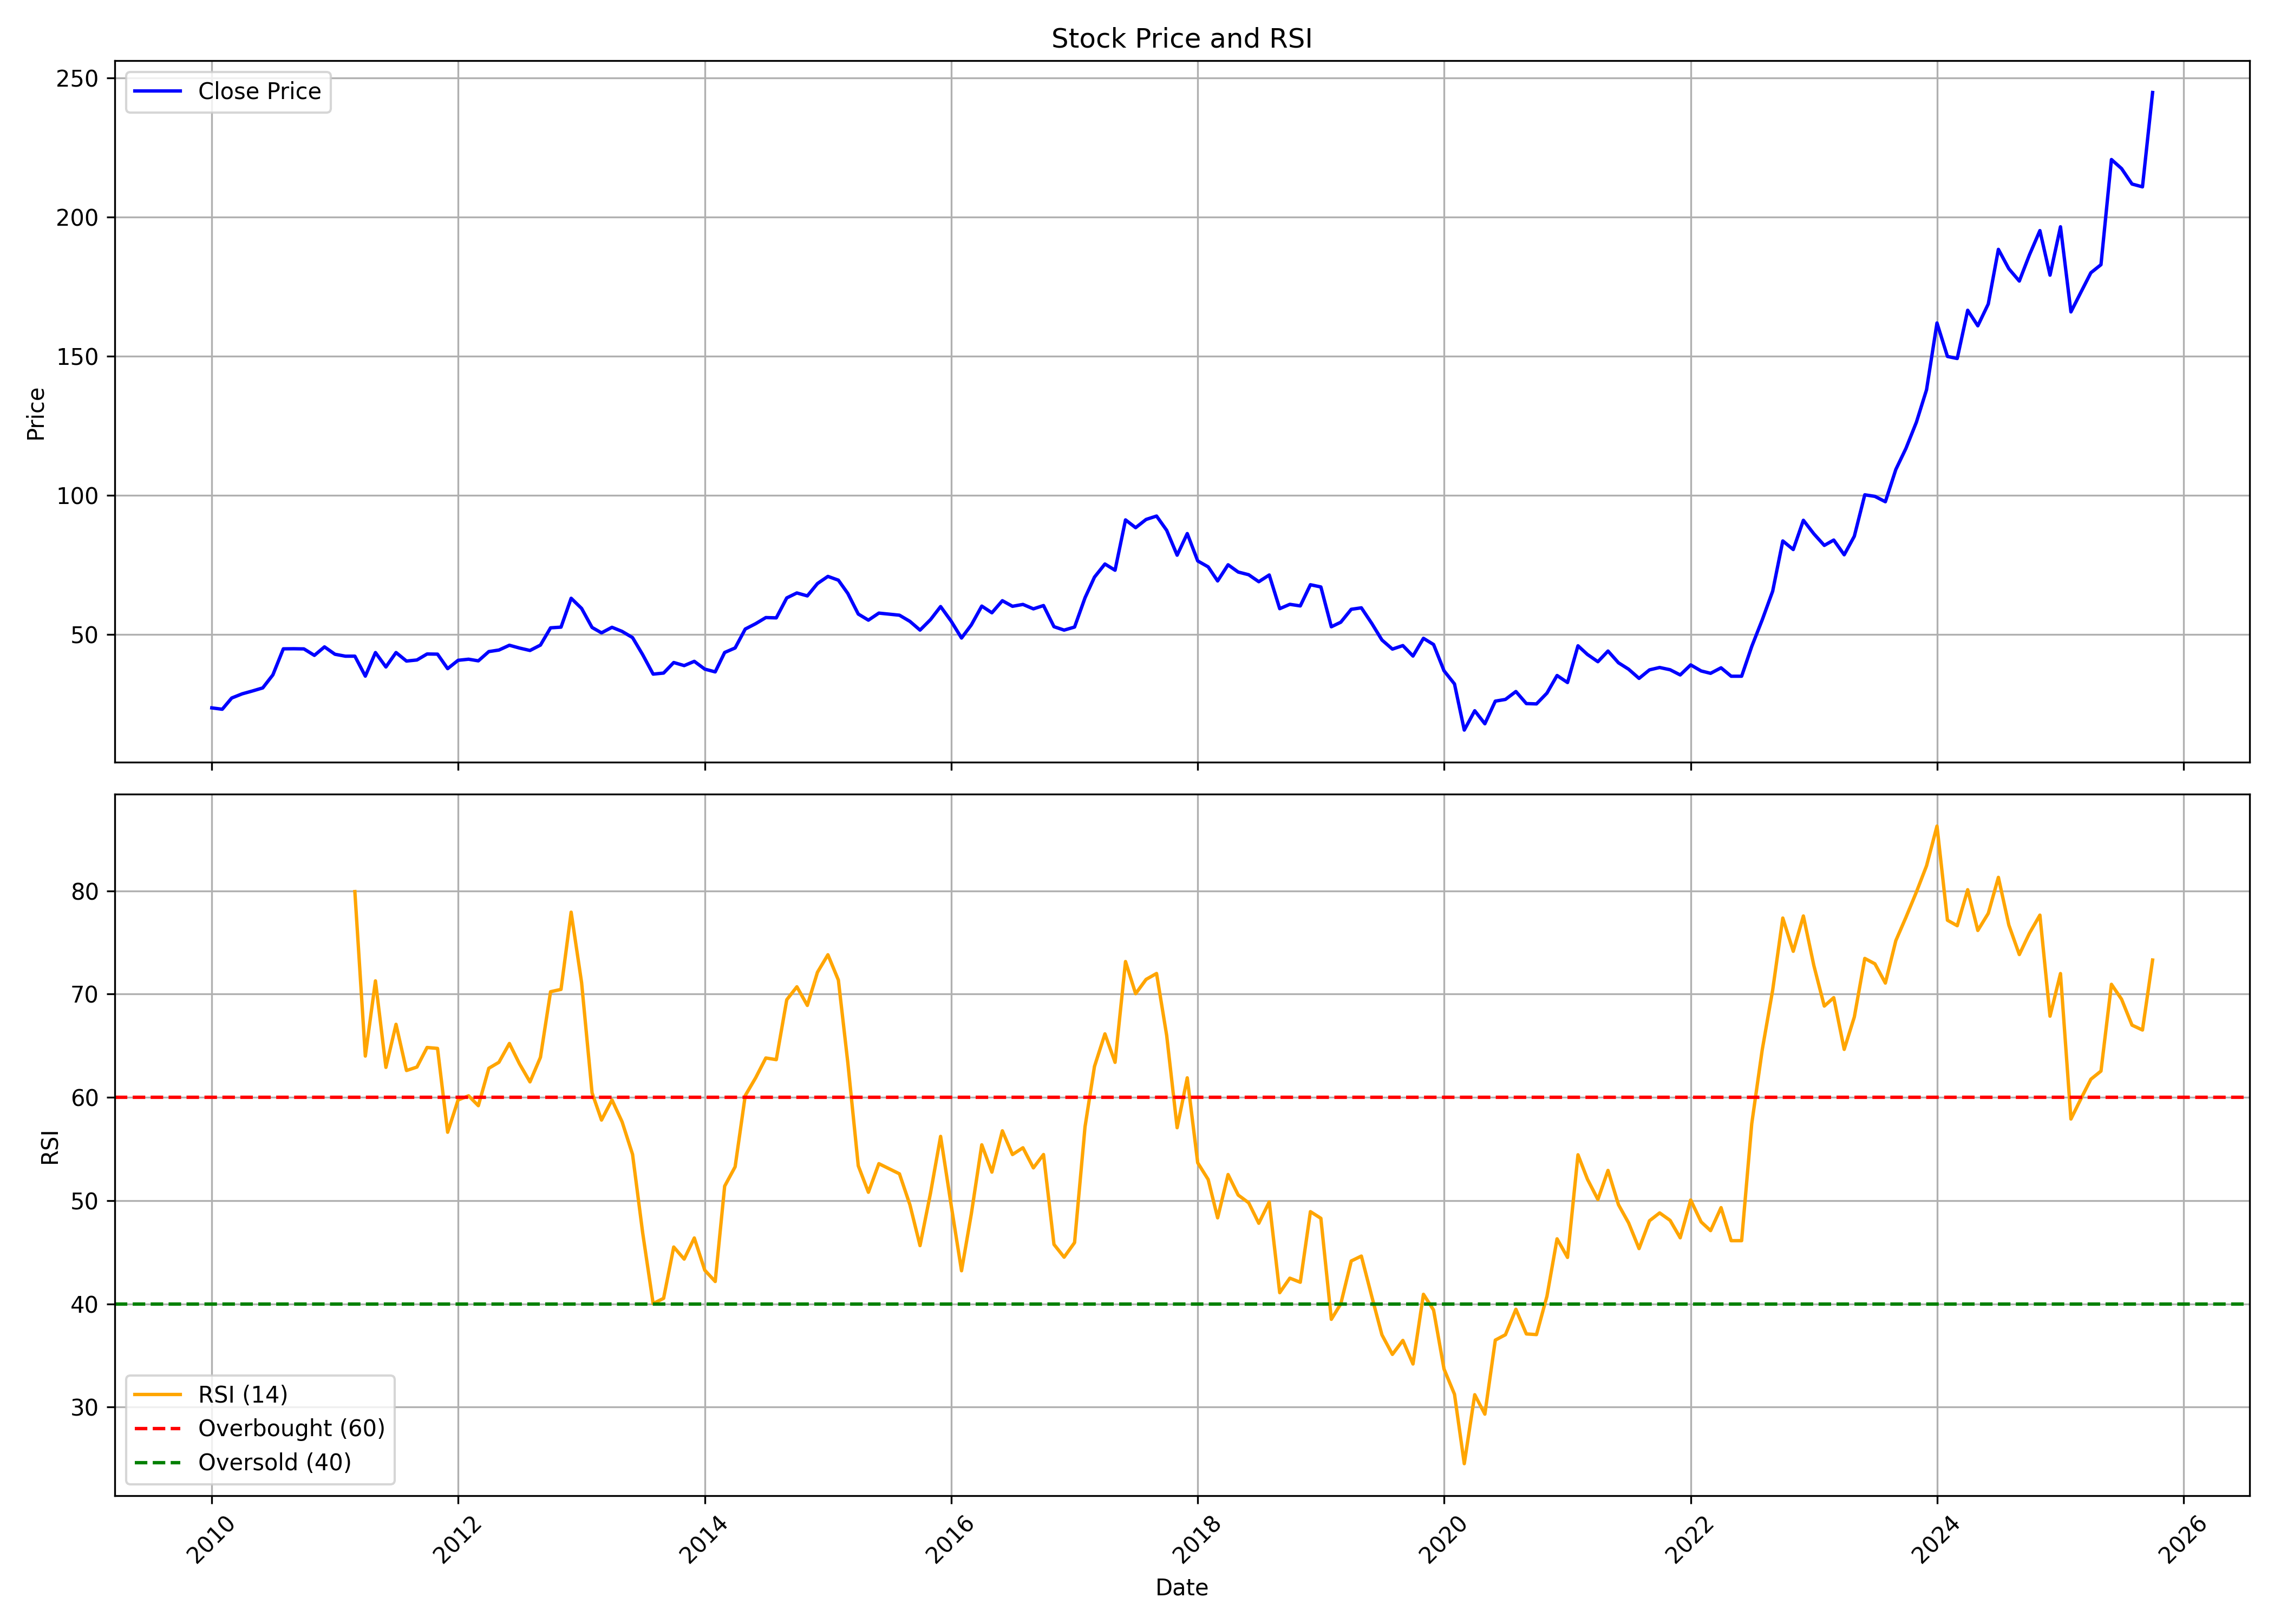

Values plotted in this chart, from the file beside it:
, date, symbol, open, high, low, close, volume, rsi
0, 2010-01-01, KARURVYSYA, 23.33, 25.21, 22.45, 23.51, 15024259, 
1, 2010-02-01, KARURVYSYA, 23.51, 24.09, 22.04, 23.01, 5950402, 
2, 2010-03-01, KARURVYSYA, 23.01, 27.5, 23.01, 27.05, 47606837, 
3, 2010-04-01, KARURVYSYA, 27.21, 29.74, 26.33, 28.56, 14728880, 
4, 2010-05-01, KARURVYSYA, 28.68, 30.85, 27.66, 29.57, 18917473, 
5, 2010-06-01, KARURVYSYA, 29.74, 32.18, 28.88, 30.69, 13456214, 
6, 2010-07-01, KARURVYSYA, 30.5, 38.13, 30.5, 35.38, 30794244, 
7, 2010-08-01, KARURVYSYA, 36.25, 46.05, 34.15, 44.74, 45757425, 
8, 2010-09-01, KARURVYSYA, 45.7, 53.69, 42.38, 44.78, 130258155, 
9, 2010-10-01, KARURVYSYA, 44.88, 49.02, 43.46, 44.72, 18734395, 
10, 2010-11-01, KARURVYSYA, 44.88, 46.39, 41.44, 42.39, 22428751, 
11, 2010-12-01, KARURVYSYA, 42.45, 45.72, 40.79, 45.45, 12937385, 
12, 2011-01-01, KARURVYSYA, 45.63, 46.05, 41.53, 42.8, 12007197, 
13, 2011-02-01, KARURVYSYA, 42.97, 46.98, 41.16, 42.09, 19866356, 
14, 2011-03-01, KARURVYSYA, 43.26, 44.35, 40.18, 42.11, 11448971, 79.93
15, 2011-04-01, KARURVYSYA, 42.42, 43.68, 32.71, 34.93, 918233, 64
16, 2011-05-01, KARURVYSYA, 33.98, 45.04, 33.25, 43.41, 7177005, 71.28
17, 2011-06-01, KARURVYSYA, 43.38, 43.95, 34.71, 38.22, 2491392, 62.91
18, 2011-07-01, KARURVYSYA, 38.93, 46.1, 38.2, 43.41, 11763554, 67.08
19, 2011-08-01, KARURVYSYA, 44.07, 45.26, 36.08, 40.35, 16028076, 62.6
20, 2011-09-01, KARURVYSYA, 40.35, 42.86, 38.28, 40.73, 15949002, 62.94
21, 2011-10-01, KARURVYSYA, 39.88, 43.09, 38.28, 42.89, 18881010, 64.83
22, 2011-11-01, KARURVYSYA, 43.2, 43.63, 37.88, 42.83, 14403289, 64.74
23, 2011-12-01, KARURVYSYA, 43.41, 43.41, 37.23, 37.62, 7629978, 56.62
24, 2012-01-01, KARURVYSYA, 37.93, 42.33, 34.19, 40.62, 8117150, 59.75
25, 2012-02-01, KARURVYSYA, 40.16, 44.07, 40.06, 41.01, 10353699, 60.15
26, 2012-03-01, KARURVYSYA, 40.81, 42.22, 39.54, 40.42, 46097824, 59.2
27, 2012-04-01, KARURVYSYA, 40.54, 45.47, 40.34, 43.76, 88604080, 62.82
28, 2012-05-01, KARURVYSYA, 43.76, 45.04, 39.94, 44.31, 18403525, 63.4
29, 2012-06-01, KARURVYSYA, 45.04, 46.35, 43.41, 46.03, 9967750, 65.22
30, 2012-07-01, KARURVYSYA, 46.45, 48.08, 43.99, 45.03, 8886663, 63.24
31, 2012-08-01, KARURVYSYA, 46.25, 47.09, 43.75, 44.15, 6494507, 61.5
32, 2012-09-01, KARURVYSYA, 44.51, 46.75, 43.3, 46.09, 6782423, 63.88
33, 2012-10-01, KARURVYSYA, 46.3, 53.93, 45.64, 52.29, 24941759, 70.23
34, 2012-11-01, KARURVYSYA, 52.58, 54.04, 50.17, 52.55, 14588114, 70.46
35, 2012-12-01, KARURVYSYA, 52.08, 63.56, 52.08, 62.93, 29755297, 77.94
36, 2013-01-01, KARURVYSYA, 63.05, 64.54, 57.52, 59.27, 24697533, 71.11
37, 2013-02-01, KARURVYSYA, 59.42, 60.09, 52.27, 52.43, 15107080, 60.44
38, 2013-03-01, KARURVYSYA, 52.69, 55.83, 48.99, 50.49, 14435938, 57.8
39, 2013-04-01, KARURVYSYA, 51.57, 52.84, 48.88, 52.49, 15170589, 59.75
40, 2013-05-01, KARURVYSYA, 52.49, 55.59, 50.73, 51.02, 13820055, 57.63
41, 2013-06-01, KARURVYSYA, 50.9, 52.23, 46.64, 48.78, 8442303, 54.48
42, 2013-07-01, KARURVYSYA, 48.54, 50.69, 40.84, 42.65, 9516483, 46.88
43, 2013-08-01, KARURVYSYA, 43.63, 45.31, 34.44, 35.65, 17372968, 40.03
44, 2013-09-01, KARURVYSYA, 35.77, 41.06, 33.73, 36.03, 19430916, 40.54
45, 2013-10-01, KARURVYSYA, 36.4, 42.21, 35.65, 39.82, 22394498, 45.51
46, 2013-11-01, KARURVYSYA, 40.16, 43.92, 37.05, 38.71, 30237399, 44.34
47, 2013-12-01, KARURVYSYA, 38.94, 41.72, 37.96, 40.25, 28117815, 46.38
48, 2014-01-01, KARURVYSYA, 40.73, 41.2, 37.27, 37.45, 9299979, 43.26
49, 2014-02-01, KARURVYSYA, 37.04, 37.73, 35.89, 36.45, 9359307, 42.17
50, 2014-03-01, KARURVYSYA, 36.45, 43.75, 35.99, 43.44, 32270270, 51.41
51, 2014-04-01, KARURVYSYA, 43.29, 46.99, 41.1, 45.06, 19081307, 53.28
52, 2014-05-01, KARURVYSYA, 45.06, 55.44, 42.83, 51.86, 30904046, 60.17
53, 2014-06-01, KARURVYSYA, 52.43, 58.1, 51.77, 53.8, 26032105, 61.91
54, 2014-07-01, KARURVYSYA, 54.16, 58.96, 53.26, 55.99, 23298530, 63.82
55, 2014-08-01, KARURVYSYA, 57.19, 58.18, 53.86, 55.88, 13990404, 63.65
56, 2014-09-01, KARURVYSYA, 55, 65.95, 55, 63.05, 31281267, 69.46
57, 2014-10-01, KARURVYSYA, 62.71, 65.38, 61.03, 64.84, 10205873, 70.71
58, 2014-11-01, KARURVYSYA, 64.68, 66.42, 61.82, 63.78, 20002598, 68.91
59, 2014-12-01, KARURVYSYA, 63.2, 69.53, 62.18, 68.22, 22856566, 72.12
... 130 more rows
